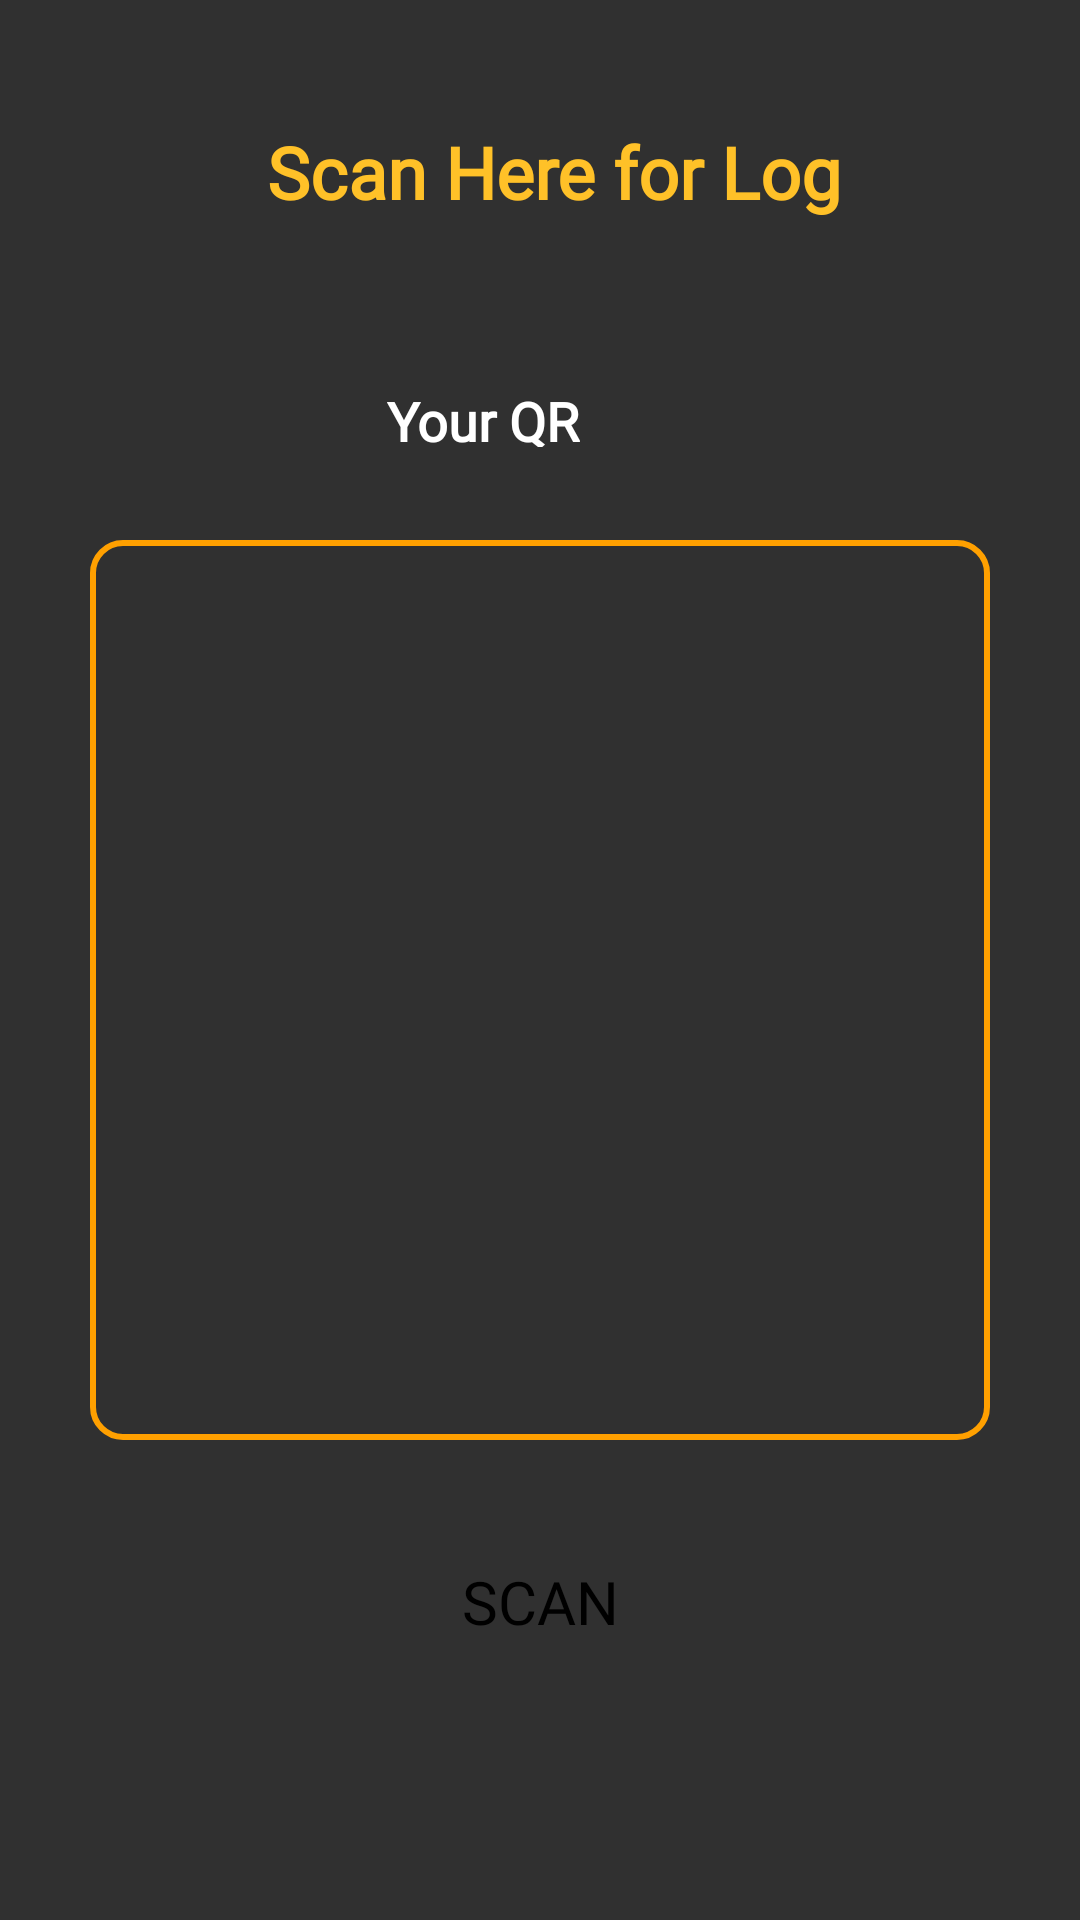

Reconstruct the res/layout file that produces this screen, plus the resources it refers to.
<!-- AndroidManifest.xml: application theme Theme.AppCompat.NoActionBar -->
<!-- res/layout/activity_q_r_code.xml -->
<?xml version="1.0" encoding="utf-8"?>
<RelativeLayout xmlns:android="http://schemas.android.com/apk/res/android"
    xmlns:app="http://schemas.android.com/apk/res-auto"
    xmlns:tools="http://schemas.android.com/tools"
    android:layout_width="match_parent"
    android:orientation="vertical"
    android:layout_height="match_parent"
    tools:context=".QRCode">

    <TextView
        android:id="@+id/textView76"
        android:layout_width="245dp"
        android:layout_height="75dp"
        android:layout_alignParentStart="true"
        android:layout_alignParentTop="true"
        android:layout_alignParentEnd="true"
        android:layout_alignParentBottom="true"
        android:layout_marginStart="89dp"
        android:layout_marginTop="41dp"
        android:layout_marginEnd="77dp"
        android:layout_marginBottom="543dp"
        android:fontFamily="@font/sintony"
        android:text="Scan Here for Log"
        android:textColor="#FFC128"
        android:textSize="24sp"
        android:textStyle="bold" />

    <TextView
        android:id="@+id/textView77"
        android:layout_width="wrap_content"
        android:layout_height="40dp"
        android:layout_alignParentStart="true"
        android:layout_alignParentTop="true"
        android:layout_alignParentEnd="true"
        android:layout_alignParentBottom="true"
        android:layout_marginStart="129dp"
        android:layout_marginTop="128dp"
        android:layout_marginEnd="128dp"
        android:layout_marginBottom="491dp"
        android:fontFamily="@font/sintony"
        android:text="Your QR Code"
        android:textColor="#FFFFFF"
        android:textSize="18sp"
        android:textStyle="bold" />

    <ImageView
        android:id="@+id/qrcode"
        android:layout_width="300dp"
        android:layout_height="300dp"
        android:layout_centerHorizontal="true"
        android:layout_marginTop="180dp"
        android:background="@drawable/edit_text_borfer" />


    <Button
        android:id="@+id/button24"
        android:layout_width="match_parent"
        android:layout_height="wrap_content"
        android:layout_below="@id/qrcode"

        android:layout_centerHorizontal="true"
        android:layout_marginLeft="30dp"
        android:layout_marginTop="30dp"
        android:layout_marginRight="30dp"
        android:layout_marginBottom="20dp"
        android:background="@drawable/custom_button"
        android:backgroundTint="#FFC128"
        android:fontFamily="@font/sintony"
        android:text="Scan"
        android:textColor="#000000"
        android:textSize="20sp" />

</RelativeLayout>
<!-- resources referenced by this layout -->
<resources>
  <!-- drawable custom_button (drawable-v24) -->
  <?xml version="1.0" encoding="utf-8"?>
  
  <selector xmlns:android="http://schemas.android.com/apk/res/android">
      <item
          android:state_pressed="false"
          android:state_enabled="true"
          android:drawable="@drawable/button_default"/>
      <item
          android:state_pressed="true"
          android:drawable="@drawable/button_pressed"/>
      <item
          android:state_enabled="false"
          android:drawable="@drawable/button_disabled"/>
  
  
  </selector>
  <!-- drawable edit_text_borfer (drawable) -->
  <?xml version="1.0" encoding="utf-8"?>
  <shape xmlns:android="http://schemas.android.com/apk/res/android"
      android:shape="rectangle">
      <stroke
          android:width="2dp"
          android:color="@color/colorPrimaryDark"
          />
      <corners
          android:radius="10dp"/>
  
  </shape>
  <!-- drawable button_pressed (drawable-v24) -->
  <?xml version="1.0" encoding="utf-8"?>
  
  <shape xmlns:android="http://schemas.android.com/apk/res/android"
      android:shape="rectangle">
  
      <gradient
          android:angle="90"
          android:startColor="#f0f8ff"
          android:endColor="#f0ffff"/>
      <padding
          android:bottom="7dp"
          android:left="7dp"
          android:right="7dp"
          android:top="7dp"/>
      <stroke
          android:width="2dp"
          android:color="#fff"
          />
  
      <corners
          android:radius="15dp"/>
  
  </shape>
  <color name="colorPrimaryDark">#FFA000</color>
</resources>
